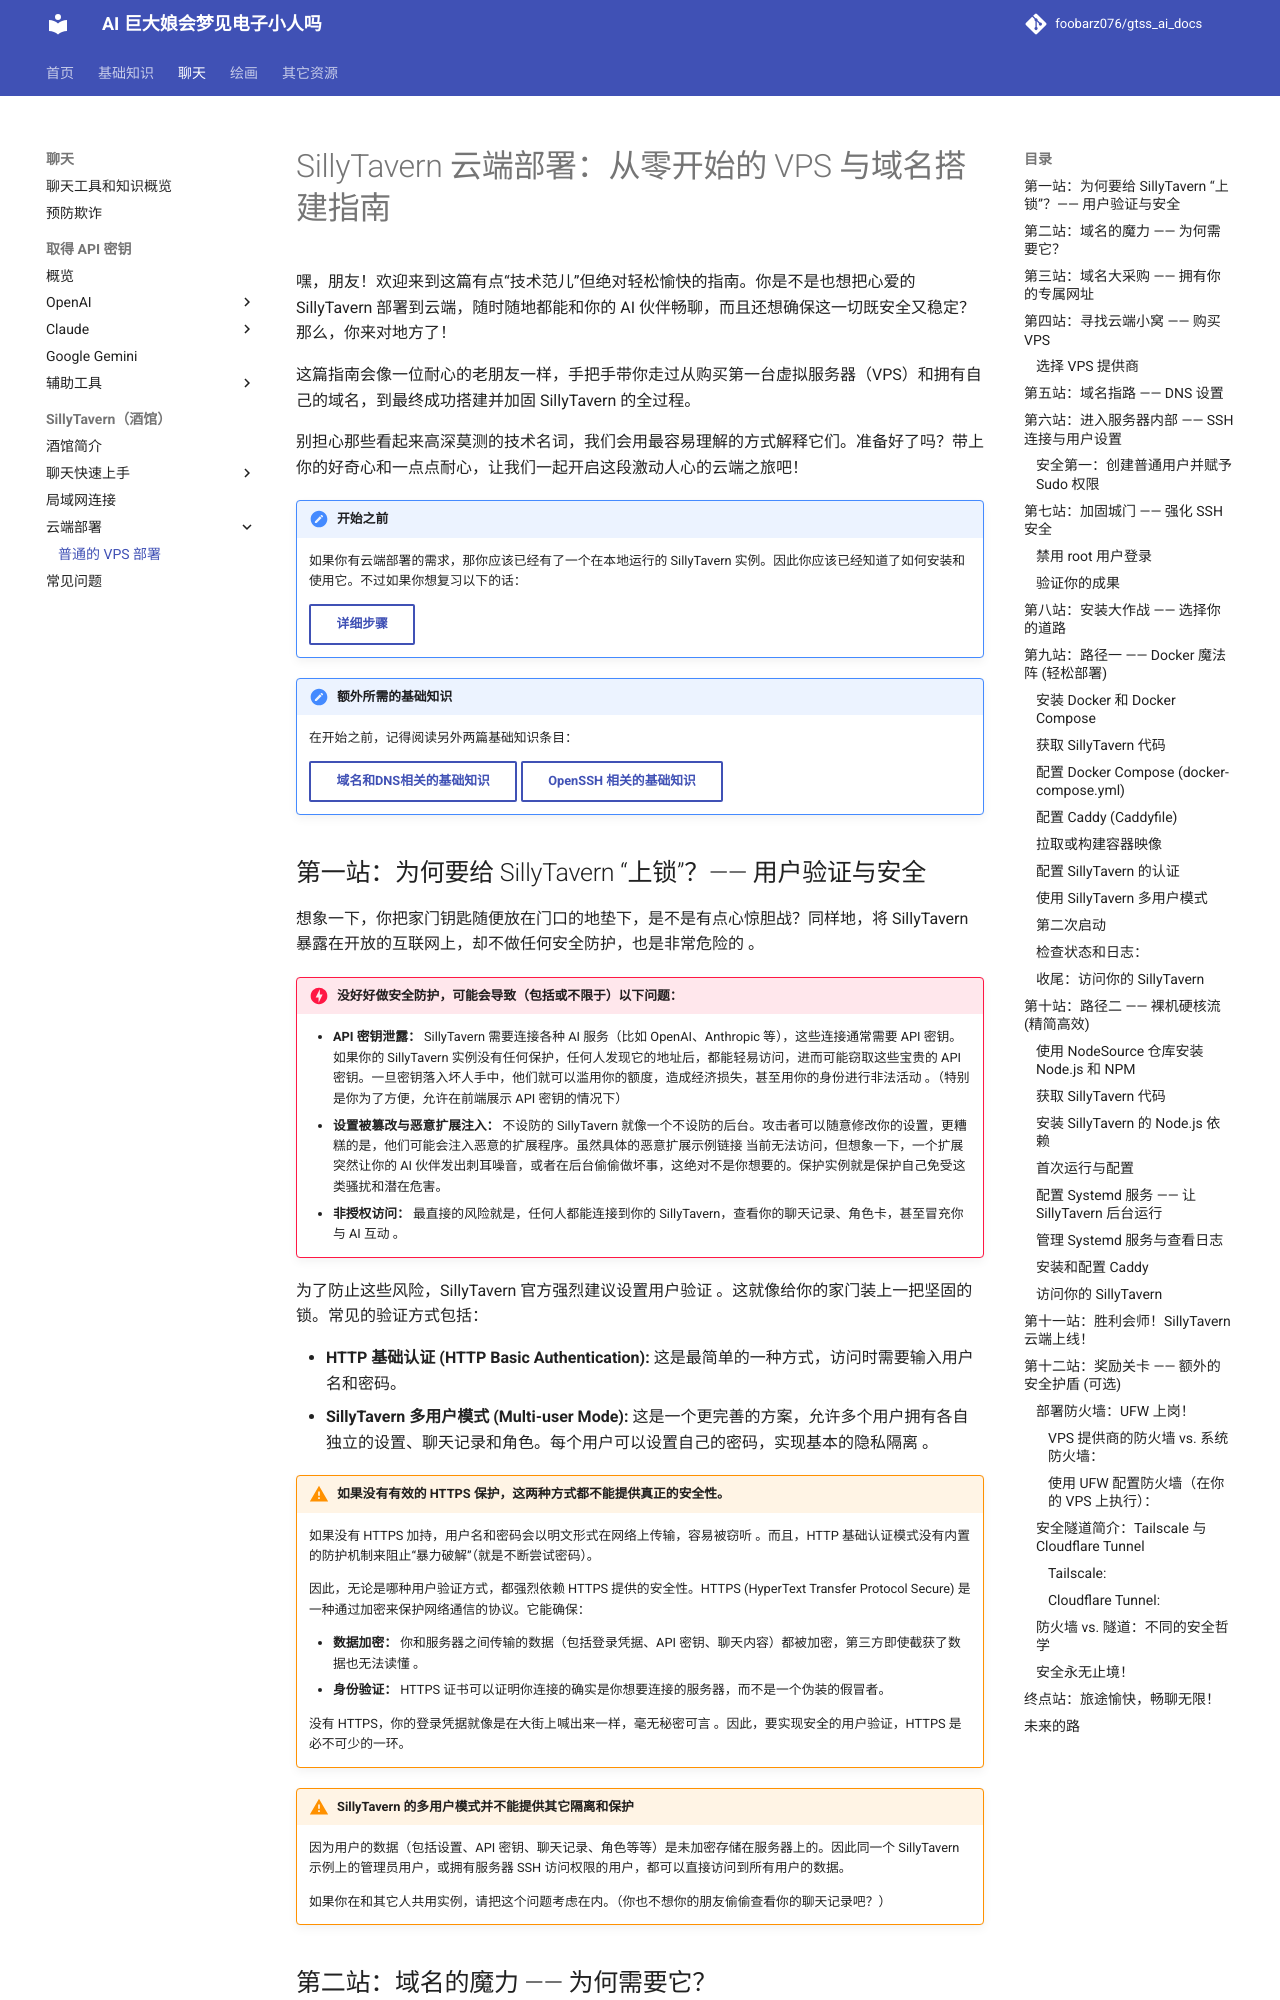

repository: foobarz076/gtss_ai_docs · page: chatting/sillytavern/cloud_deploy/vps.html · generator: mkdocs

# SillyTavern 云端部署：从零开始的 VPS 与域名搭建指南

嘿，朋友！欢迎来到这篇有点“技术范儿”但绝对轻松愉快的指南。你是不是也想把心爱的 SillyTavern 部署到云端，随时随地都能和你的 AI 伙伴畅聊，而且还想确保这一切既安全又稳定？那么，你来对地方了！

这篇指南会像一位耐心的老朋友一样，手把手带你走过从购买第一台虚拟服务器（VPS）和拥有自己的域名，到最终成功搭建并加固 SillyTavern 的全过程。

别担心那些看起来高深莫测的技术名词，我们会用最容易理解的方式解释它们。准备好了吗？带上你的好奇心和一点点耐心，让我们一起开启这段激动人心的云端之旅吧！

!!! important "开始之前"

    如果你有云端部署的需求，那你应该已经有了一个在本地运行的 SillyTavern 实例。因此你应该已经知道了如何安装和使用它。不过如果你想复习以下的话：

    [详细步骤](../install.md){ .md-button }

!!! important "额外所需的基础知识"

    在开始之前，记得阅读另外两篇基础知识条目：
    
    [域名和DNS相关的基础知识](../../../basic/domain.md){ .md-button }
    [OpenSSH 相关的基础知识](../../../basic/ssh.md){ .md-button }

## 第一站：为何要给 SillyTavern “上锁”？—— 用户验证与安全

想象一下，你把家门钥匙随便放在门口的地垫下，是不是有点心惊胆战？同样地，将 SillyTavern 暴露在开放的互联网上，却不做任何安全防护，也是非常危险的 。

!!! danger "没好好做安全防护，可能会导致（包括或不限于）以下问题："

    * **API 密钥泄露：** SillyTavern 需要连接各种 AI 服务（比如 OpenAI、Anthropic 等），这些连接通常需要 API 密钥。如果你的 SillyTavern 实例没有任何保护，任何人发现它的地址后，都能轻易访问，进而可能窃取这些宝贵的 API 密钥。一旦密钥落入坏人手中，他们就可以滥用你的额度，造成经济损失，甚至用你的身份进行非法活动 。（特别是你为了方便，允许在前端展示 API 密钥的情况下）
    * **设置被篡改与恶意扩展注入：** 不设防的 SillyTavern 就像一个不设防的后台。攻击者可以随意修改你的设置，更糟糕的是，他们可能会注入恶意的扩展程序。虽然具体的恶意扩展示例链接 当前无法访问，但想象一下，一个扩展突然让你的 AI 伙伴发出刺耳噪音，或者在后台偷偷做坏事，这绝对不是你想要的。保护实例就是保护自己免受这类骚扰和潜在危害。
    * **非授权访问：** 最直接的风险就是，任何人都能连接到你的 SillyTavern，查看你的聊天记录、角色卡，甚至冒充你与 AI 互动 。


为了防止这些风险，SillyTavern 官方强烈建议设置用户验证 。这就像给你的家门装上一把坚固的锁。常见的验证方式包括：

- **HTTP 基础认证 (HTTP Basic Authentication):** 这是最简单的一种方式，访问时需要输入用户名和密码。
- **SillyTavern 多用户模式 (Multi-user Mode):** 这是一个更完善的方案，允许多个用户拥有各自独立的设置、聊天记录和角色。每个用户可以设置自己的密码，实现基本的隐私隔离 。

!!! warning "如果没有有效的 HTTPS 保护，这两种方式都不能提供真正的安全性。"

    如果没有 HTTPS 加持，用户名和密码会以明文形式在网络上传输，容易被窃听 。而且，HTTP 基础认证模式没有内置的防护机制来阻止“暴力破解”（就是不断尝试密码）。

    因此，无论是哪种用户验证方式，都强烈依赖 HTTPS 提供的安全性。HTTPS (HyperText Transfer Protocol Secure) 是一种通过加密来保护网络通信的协议。它能确保：

    - **数据加密：** 你和服务器之间传输的数据（包括登录凭据、API 密钥、聊天内容）都被加密，第三方即使截获了数据也无法读懂 。
    - **身份验证：** HTTPS 证书可以证明你连接的确实是你想要连接的服务器，而不是一个伪装的假冒者。

    没有 HTTPS，你的登录凭据就像是在大街上喊出来一样，毫无秘密可言 。因此，要实现安全的用户验证，HTTPS 是必不可少的一环。

!!! warning "SillyTavern 的多用户模式并不能提供其它隔离和保护"

    因为用户的数据（包括设置、API 密钥、聊天记录、角色等等）是未加密存储在服务器上的。因此同一个 SillyTavern 示例上的管理员用户，或拥有服务器 SSH 访问权限的用户，都可以直接访问到所有用户的数据。

    如果你在和其它人共用实例，请把这个问题考虑在内。（你也不想你的朋友偷偷查看你的聊天记录吧？）
